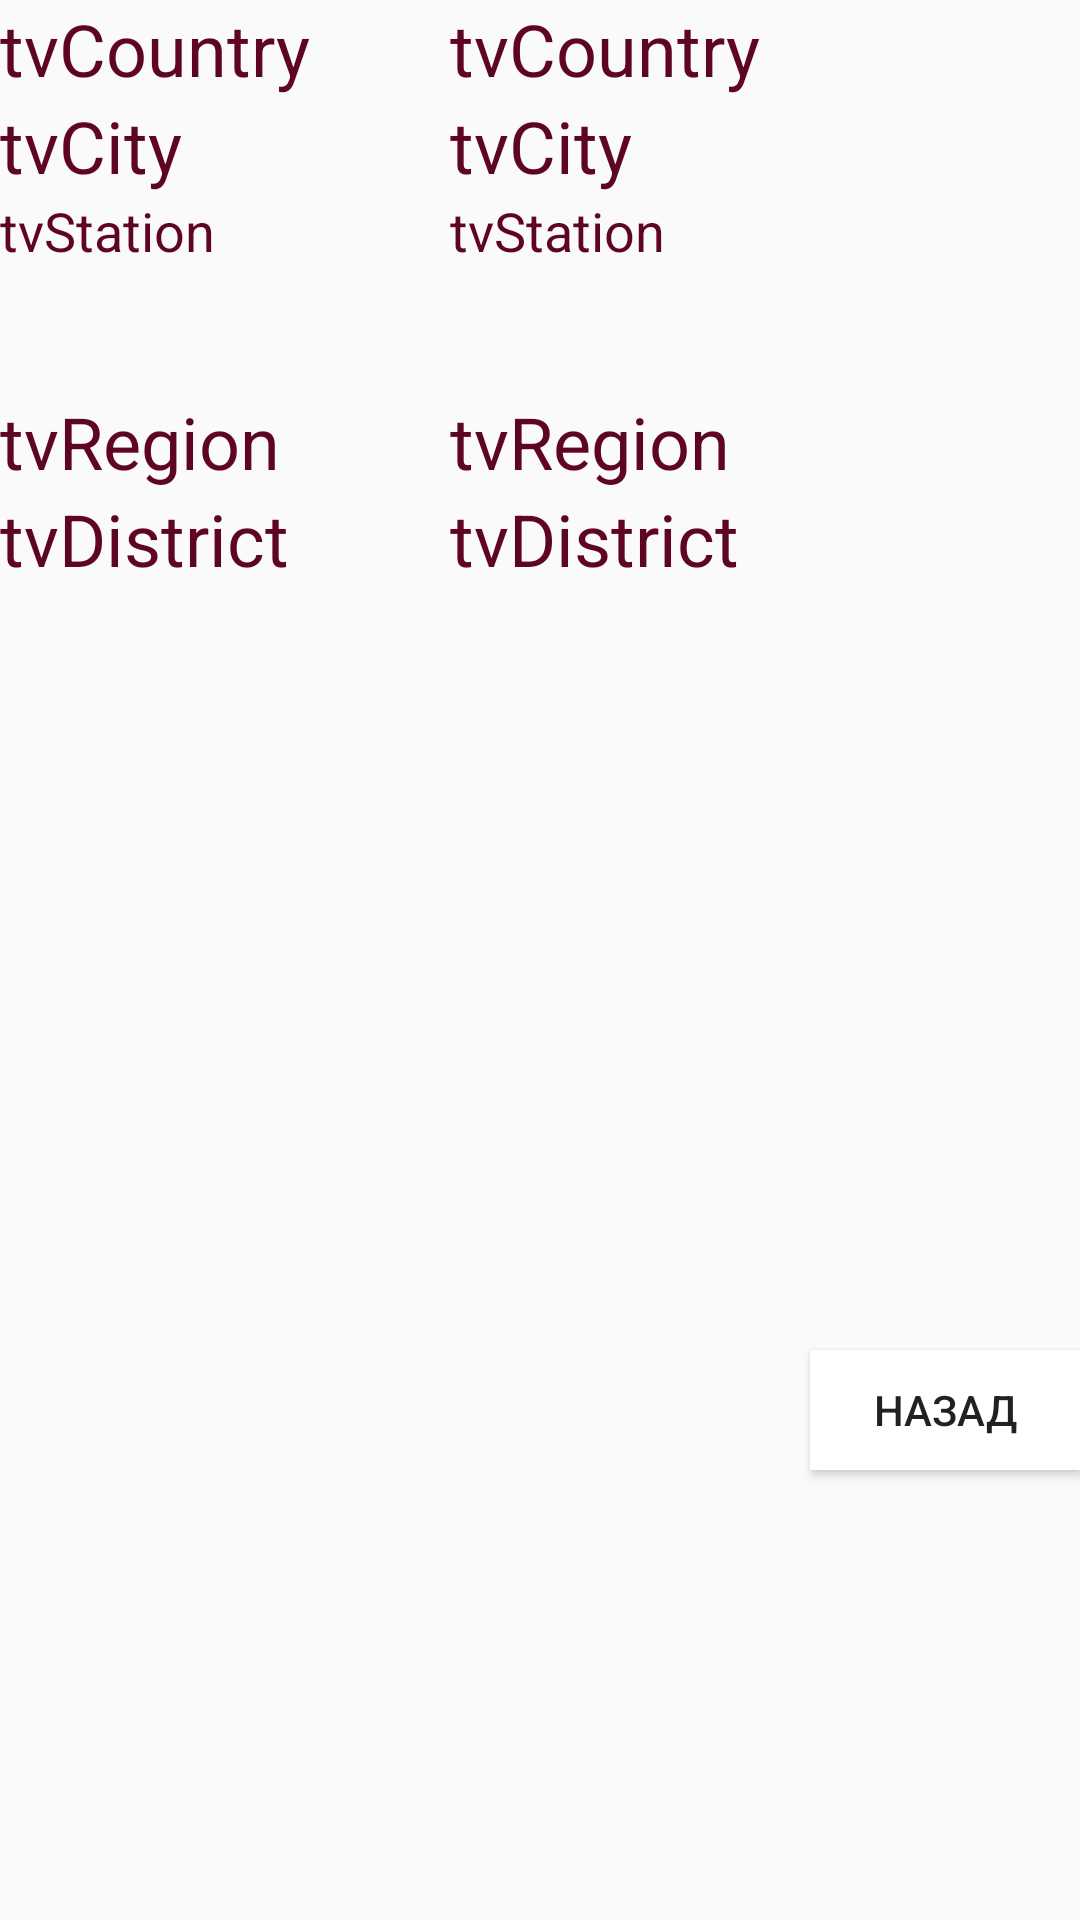

Here is an Android app screen rendered from its layout file. Give the layout XML and the strings, colors and styles it references.
<!-- AndroidManifest.xml: application theme AppTheme -->
<!-- res/layout/info_stations.xml -->
<?xml version="1.0" encoding="utf-8"?>
<android.support.constraint.ConstraintLayout xmlns:android="http://schemas.android.com/apk/res/android"
    xmlns:app="http://schemas.android.com/apk/res-auto"
    android:background="@drawable/cardview"
    android:layout_width="match_parent"
    android:layout_height="match_parent">

    <android.support.constraint.ConstraintLayout
        android:layout_width="150dp"
        android:layout_height="match_parent"
        android:id="@+id/clFrom"
        >


    <TextView
        android:id="@+id/tvCountryFrom"
        android:layout_width="match_parent"
        android:layout_height="wrap_content"
        android:text="tvCountry"
        android:textColor="@color/colorAccent"
        android:textSize="24sp"
        app:layout_constraintTop_toTopOf="parent"
        />

    <TextView
        android:id="@+id/tvCityFrom"
        android:layout_width="match_parent"
        android:layout_height="wrap_content"
        android:text="tvCity"
        android:textColor="@color/colorAccent"
        android:textSize="24sp"
        app:layout_constraintTop_toBottomOf="@+id/tvCountryFrom"
        />

    <TextView
        android:id="@+id/tvStationFrom"
        android:layout_width="match_parent"
        android:layout_height="0dp"
        android:text="tvStation"
        android:lines="3"
        android:textColor="@color/colorAccent"
        android:textSize="18sp"
        app:layout_constraintTop_toBottomOf="@+id/tvCityFrom"
        />

    <TextView
        android:id="@+id/tvRegionFrom"
        android:layout_width="match_parent"
        android:layout_height="0dp"
        android:text="tvRegion"
        android:textColor="@color/colorAccent"
        android:textSize="24sp"
        app:layout_constraintTop_toBottomOf="@+id/tvStationFrom"
        />

    <TextView
        android:id="@+id/tvDistrictFrom"
        android:layout_width="match_parent"
        android:layout_height="0dp"
        android:text="tvDistrict"
        android:textColor="@color/colorAccent"
        android:textSize="24sp"
        app:layout_constraintTop_toBottomOf="@+id/tvRegionFrom"
        />
    </android.support.constraint.ConstraintLayout>

    <android.support.constraint.ConstraintLayout
        android:layout_width="match_parent"
        android:layout_height="match_parent"
        android:id="@+id/clTo"
        >

    <TextView
        android:id="@+id/tvCountryTo"
        android:layout_width="match_parent"
        android:layout_height="wrap_content"
        android:layout_marginStart="150dp"
        android:text="tvCountry"
        android:textColor="@color/colorAccent"
        android:textSize="24sp"
        app:layout_constraintTop_toTopOf="parent"
        />

    <TextView
        android:id="@+id/tvCityTo"
        android:layout_width="match_parent"
        android:layout_height="wrap_content"
        android:layout_marginStart="150dp"
        android:text="tvCity"
        android:textColor="@color/colorAccent"
        android:textSize="24sp"
        app:layout_constraintTop_toBottomOf="@+id/tvCountryTo"
        />

    <TextView
        android:id="@+id/tvStationTo"
        android:layout_width="match_parent"
        android:layout_height="0dp"
        android:layout_marginStart="150dp"
        android:text="tvStation"
        android:lines="3"
        android:textColor="@color/colorAccent"
        android:textSize="18sp"
        app:layout_constraintTop_toBottomOf="@+id/tvCityTo"
        />

    <TextView
        android:id="@+id/tvRegionTo"
        android:layout_width="match_parent"
        android:layout_height="0dp"
        android:layout_marginStart="150dp"
        android:text="tvRegion"
        android:textColor="@color/colorAccent"
        android:textSize="24sp"
        app:layout_constraintTop_toBottomOf="@+id/tvStationTo"
        />

    <TextView
        android:id="@+id/tvDistrictTo"
        android:layout_width="match_parent"
        android:layout_height="0dp"
        android:layout_marginStart="150dp"
        android:text="tvDistrict"
        android:textColor="@color/colorAccent"
        android:textSize="24sp"
        app:layout_constraintTop_toBottomOf="@+id/tvRegionTo"
        />


    </android.support.constraint.ConstraintLayout>
    <Button
        android:id="@+id/btnBack"
        android:layout_width="90dp"
        android:layout_height="40dp"
        android:background="@color/colorWhite"
        android:text="@string/Back"
        android:layout_marginBottom="150dp"
        app:layout_constraintRight_toRightOf="parent"
        app:layout_constraintBottom_toBottomOf="parent"
        />

</android.support.constraint.ConstraintLayout>
<!-- resources referenced by this layout -->
<resources>
  <color name="colorAccent">#5e0523</color>
  <color name="colorWhite">#ffffff</color>
  <string name="Back">Назад</string>
  <style name="AppTheme" parent="Theme.AppCompat.Light.DarkActionBar">
          
          <item name="colorPrimary">@color/colorPrimary</item>
          <item name="colorPrimaryDark">@color/colorPrimary</item>
          <item name="colorAccent">@color/colorAccent</item>
              </style>
  <color name="colorPrimary">#22263d</color>
</resources>
